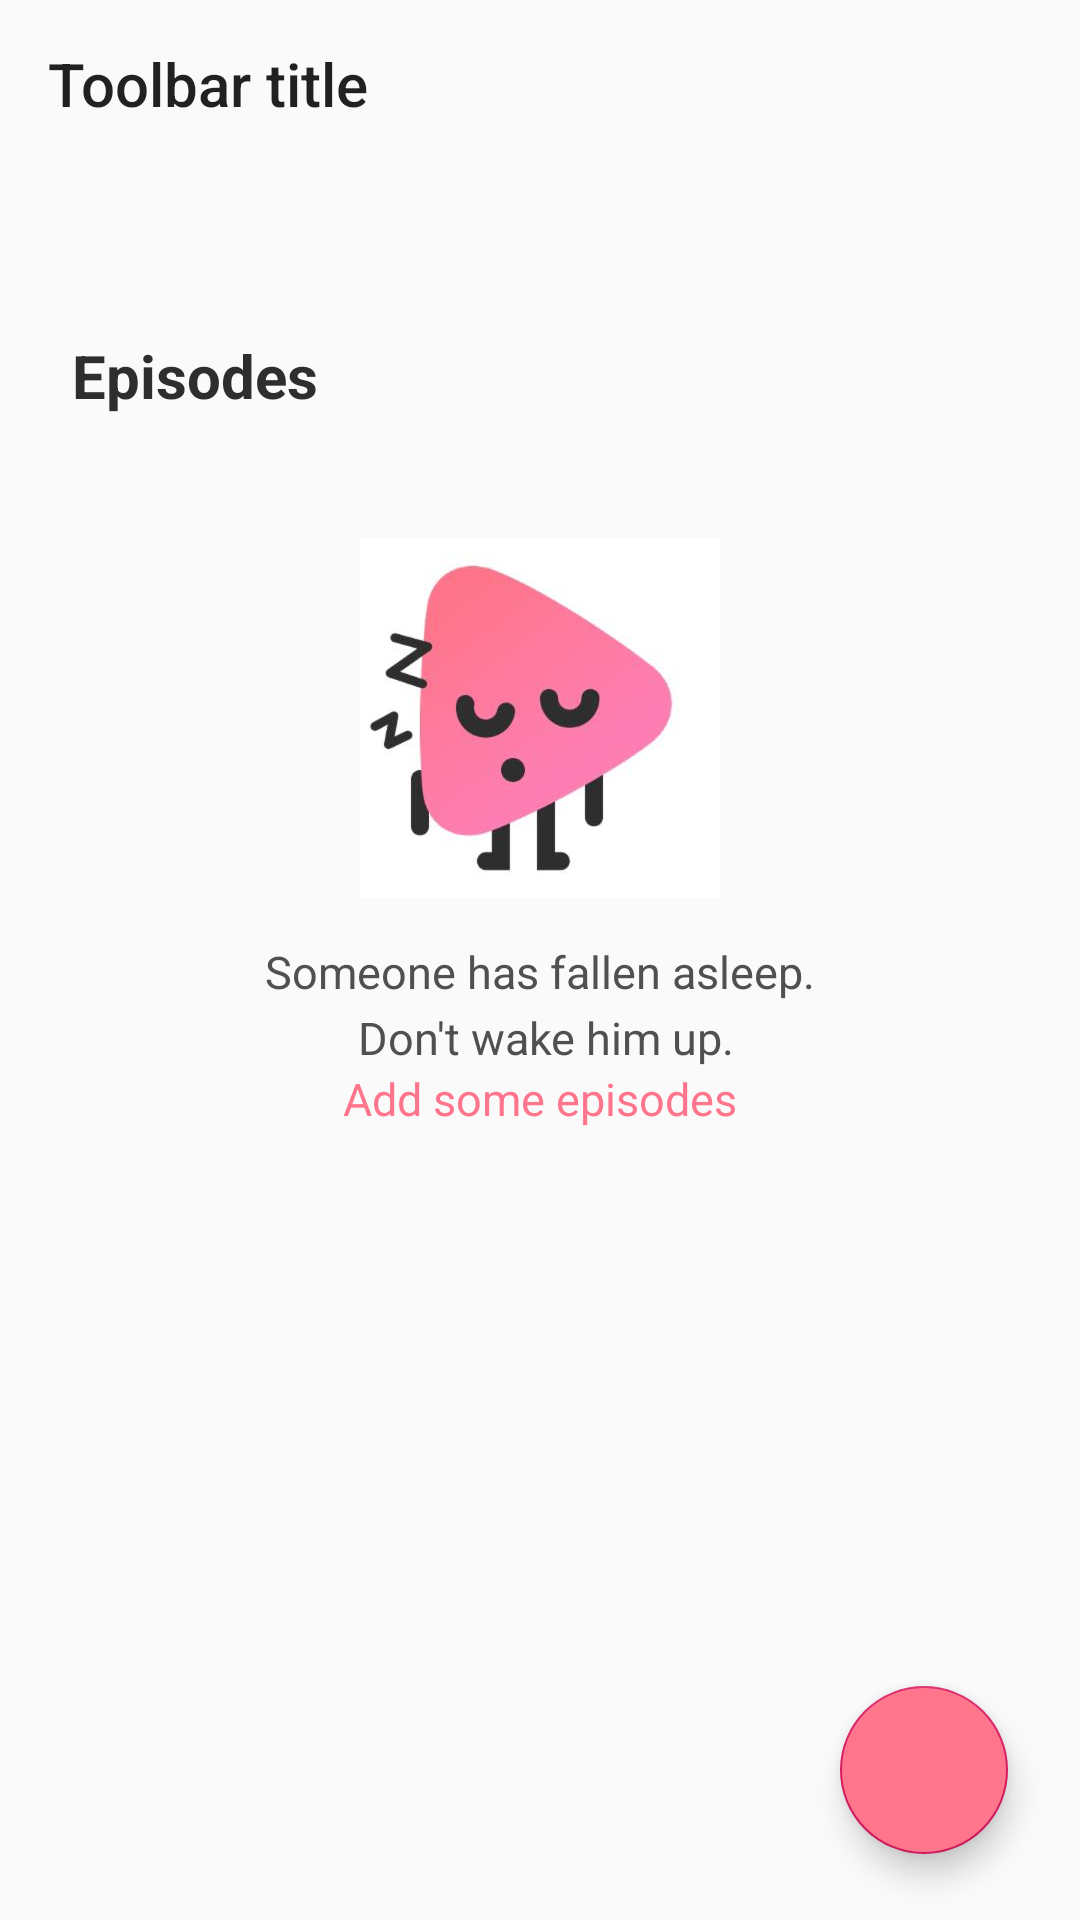

Layout XML and referenced resources for this Android screen:
<!-- AndroidManifest.xml: application theme AppTheme -->
<!-- res/layout/activity_episodes.xml -->
<?xml version="1.0" encoding="utf-8"?>
<androidx.constraintlayout.widget.ConstraintLayout
        xmlns:android="http://schemas.android.com/apk/res/android"
        xmlns:tools="http://schemas.android.com/tools"
        xmlns:app="http://schemas.android.com/apk/res-auto"
        android:layout_width="match_parent"
        android:layout_height="match_parent"
        tools:context=".episodes.EpisodesActivity">

    <androidx.appcompat.widget.Toolbar
            app:layout_constraintTop_toTopOf="parent"
            app:layout_constraintLeft_toLeftOf="parent"
            app:layout_constraintRight_toRightOf="parent"
            android:id="@+id/toolbarEpisodes"
            app:title="@string/toolbar_title"
            android:layout_width="match_parent"
            android:layout_height="wrap_content"/>


    <TextView
            android:layout_width="0dp"
            android:layout_height="wrap_content"
            android:id="@+id/showDescriptionTextView"
            app:layout_constraintStart_toStartOf="parent"
            android:layout_marginStart="24dp"
            app:layout_constraintEnd_toEndOf="parent"
            android:layout_marginEnd="24dp"
            app:layout_constraintTop_toBottomOf="@id/toolbarEpisodes"
            android:textColor="@color/subtitle_text"
            android:textSize="16sp"
            app:lineHeight="24sp"/>
    <TextView
            android:text="@string/episodes"
            android:textStyle="bold"
            android:layout_width="0dp"
            android:layout_height="wrap_content"
            android:id="@+id/episodesTextView"
            android:layout_marginTop="34dp"
            app:layout_constraintTop_toBottomOf="@+id/showDescriptionTextView"
            app:layout_constraintStart_toStartOf="parent"
            android:layout_marginStart="24dp"
            app:layout_constraintEnd_toEndOf="parent"
            android:layout_marginEnd="8dp"
            android:textColor="#2e2e2e"
            android:textSize="20sp"/>

    <LinearLayout
            android:id="@+id/noShowsLinearLayout"
            android:visibility="visible"
            android:orientation="vertical"
            android:layout_width="match_parent"
            android:layout_height="wrap_content"
            android:layout_marginTop="8dp"
            android:gravity="center"
            app:layout_constraintTop_toBottomOf="@+id/episodesTextView"
            app:layout_constraintStart_toStartOf="parent"
            app:layout_constraintEnd_toEndOf="parent">

        <ImageView
                android:layout_marginTop="33dp"
                android:layout_width="120dp"
                android:layout_height="120dp"
                android:src="@drawable/img_placeholder_episodes"/>

        <TextView
                android:text="@string/asleep"
                android:textAlignment="center"
                android:id="@+id/addEpisodesTextView"
                android:layout_marginTop="14dp"
                android:textColor="@color/subtitle_text"
                android:textSize="15sp"
                app:lineHeight="22sp"
                android:layout_width="wrap_content"
                android:layout_height="wrap_content"/>
        <TextView
                android:text="@string/add_some_episodes"
                android:layout_width="wrap_content"
                android:textSize="15sp"
                android:layout_height="wrap_content"
                android:id="@+id/addEpisodesClickableTextView"
                android:textColor="@color/main_color"
                android:background="?attr/selectableItemBackground"
                android:textAlignment="center"/>
    </LinearLayout>
    <androidx.recyclerview.widget.RecyclerView
            android:visibility="gone"
            android:layout_marginStart="24dp"
            android:id="@+id/episodesRecyclerView"
            android:layout_width="match_parent"
            android:layout_height="0dp"
            android:layout_marginTop="8dp"
            app:layout_constraintTop_toBottomOf="@+id/episodesTextView"
            app:layout_constraintStart_toStartOf="parent"
            app:layout_constraintEnd_toEndOf="parent"
            android:layout_marginEnd="8dp"
            android:layout_marginBottom="8dp"
            app:layout_constraintBottom_toBottomOf="parent"/>

    <com.google.android.material.floatingactionbutton.FloatingActionButton
            android:id="@+id/episodesFab"
            android:layout_width="wrap_content"
            android:layout_height="wrap_content"
            android:layout_marginBottom="22dp"
            android:src="@drawable/ic_add_24dp"
            android:backgroundTint="@color/main_color"
            app:layout_constraintBottom_toBottomOf="parent"
            app:layout_constraintEnd_toEndOf="parent"
            android:layout_marginEnd="24dp"/>


</androidx.constraintlayout.widget.ConstraintLayout>
<!-- resources referenced by this layout -->
<resources>
  <color name="main_color">#ff758c</color>
  <color name="subtitle_text">#505050</color>
  <!-- drawable img_placeholder_episodes: jpg bitmap (drawable-hdpi, 3937 bytes) -->
  <string name="add_some_episodes">Add some episodes</string>
  <string name="asleep">Someone has fallen asleep.\n Don\'t wake him up.</string>
  <string name="episodes">Episodes</string>
  <string name="toolbar_title">Toolbar title</string>
  <style name="AppTheme" parent="Theme.AppCompat.Light.NoActionBar">
          
          <item name="colorPrimary">@color/colorPrimary</item>
          <item name="colorPrimaryDark">@color/colorPrimaryDark</item>
          <item name="colorAccent">@color/colorAccent</item>
      </style>
  <color name="colorPrimary">#008577</color>
  <color name="colorPrimaryDark">#000000</color>
  <color name="colorAccent">#D81B60</color>
</resources>
